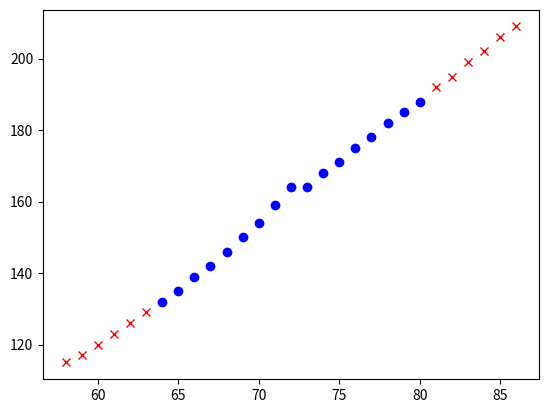

The script that saved this image:
from matplotlib.pyplot import plot, show
from numpy import mean, std

height = [58, 59, 60, 61, 62, 63, 64, 65, 66, 67, 68, 69, 70, 71,
          72, 73, 74, 75, 76, 77, 78, 79, 80, 81, 82, 83, 84, 85, 86]
weight = [115, 117, 120, 123, 126, 129, 132, 135, 139, 142, 146, 150, 154, 159,
          164, 164, 168, 171, 175, 178, 182, 185, 188, 192, 195, 199, 202, 206, 209]

height_mean = mean(height)
height_std = std(height)
height_upper_bound = height_mean + height_std
height_lower_bound = height_mean - height_std

weight_mean = mean(weight)
weight_std = std(weight)
weight_upper_bound = weight_mean + weight_std
weight_lower_bound = weight_mean - weight_std

for i in range(len(height)):
    if((height_lower_bound < height[i] < height_upper_bound)or(weight_lower_bound < weight[i] < weight_upper_bound)):
        plot(height[i], weight[i], 'bo')
    else:
        plot(height[i], weight[i], 'rx')

show()
